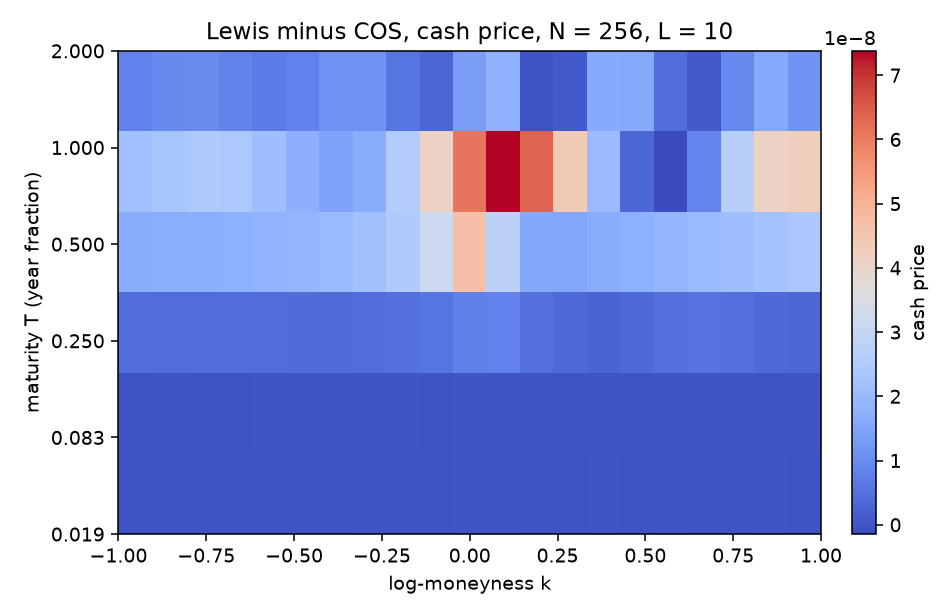

The file beside this chart, header and first rows:
T, k, lewis_minus_cos
0.01918, -1.0, 0.0
0.01918, -0.9, 0.0
0.01918, -0.8, 1.298161578233703e-11
0.01918, -0.7, 0.0
0.01918, -0.6, 1.1809220268332865e-11
0.01918, -0.5, 6.0893512454640586e-12
0.01918, -0.4, 0.0
0.01918, -0.3, 4.955325039190939e-11
0.01918, -0.2, -3.714717422553804e-11
0.01918, -0.1, -7.331024676204834e-12
0.01918, 0.0, 4.687839005868e-11
0.01918, 0.1, 1.8096280030022172e-10
0.01918, 0.2, -1.0658141036401503e-14
0.01918, 0.3, -3.552713678800501e-14
0.01918, 0.4, 5.574207762037986e-11
0.01918, 0.5, -5.684341886080802e-14
0.01918, 0.6, 1.6854073692229576e-11
0.01918, 0.7, 1.411137873219559e-11
0.01918, 0.8, -2.842170943040401e-14
0.01918, 0.9, 3.0894398150849156e-11
0.01918, 1.0, 2.842170943040401e-14
0.08333, -1.0, 0.0
0.08333, -0.9, 2.0392576516314875e-11
0.08333, -0.8, 0.0
0.08333, -0.7, 0.0
0.08333, -0.6, 1.1683454204103327e-10
0.08333, -0.5, 8.544276397515205e-11
0.08333, -0.4, 5.439204642243567e-11
0.08333, -0.3, 1.7006485109050118e-10
0.08333, -0.2, 9.325162864115555e-11
0.08333, -0.1, -1.0772716052542819e-10
0.08333, 0.0, 1.9083912228268218e-10
0.08333, 0.1, 2.6927970964152337e-10
0.08333, 0.2, 2.3302959561988246e-10
0.08333, 0.3, 6.376410510711139e-11
0.08333, 0.4, 9.780620757737779e-11
0.08333, 0.5, 1.6869705632416299e-10
0.08333, 0.6, 9.752909591043135e-11
0.08333, 0.7, 9.737277650856413e-11
0.08333, 0.8, 1.517008740847814e-10
0.08333, 0.9, 9.731593308970332e-11
0.08333, 1.0, 9.728751138027292e-11
0.25, -1.0, 4.234095740685007e-09
0.25, -0.9, 4.293930544463365e-09
0.25, -0.8, 4.349026028194203e-09
0.25, -0.7, 4.415284138303832e-09
0.25, -0.6, 4.2736658656394866e-09
0.25, -0.5, 4.126505359636212e-09
0.25, -0.4, 3.975948459356005e-09
0.25, -0.3, 4.238341233531173e-09
0.25, -0.2, 5.0104453919175285e-09
0.25, -0.1, 5.718055362535779e-09
0.25, 0.0, 7.816720160036539e-09
0.25, 0.1, 8.041482146836643e-09
0.25, 0.2, 5.16327247623849e-09
0.25, 0.3, 3.598998432607914e-09
0.25, 0.4, 2.9177371629884874e-09
0.25, 0.5, 3.589377683965722e-09
0.25, 0.6, 4.9274575530944276e-09
0.25, 0.7, 5.454168672258675e-09
... 66 more rows
